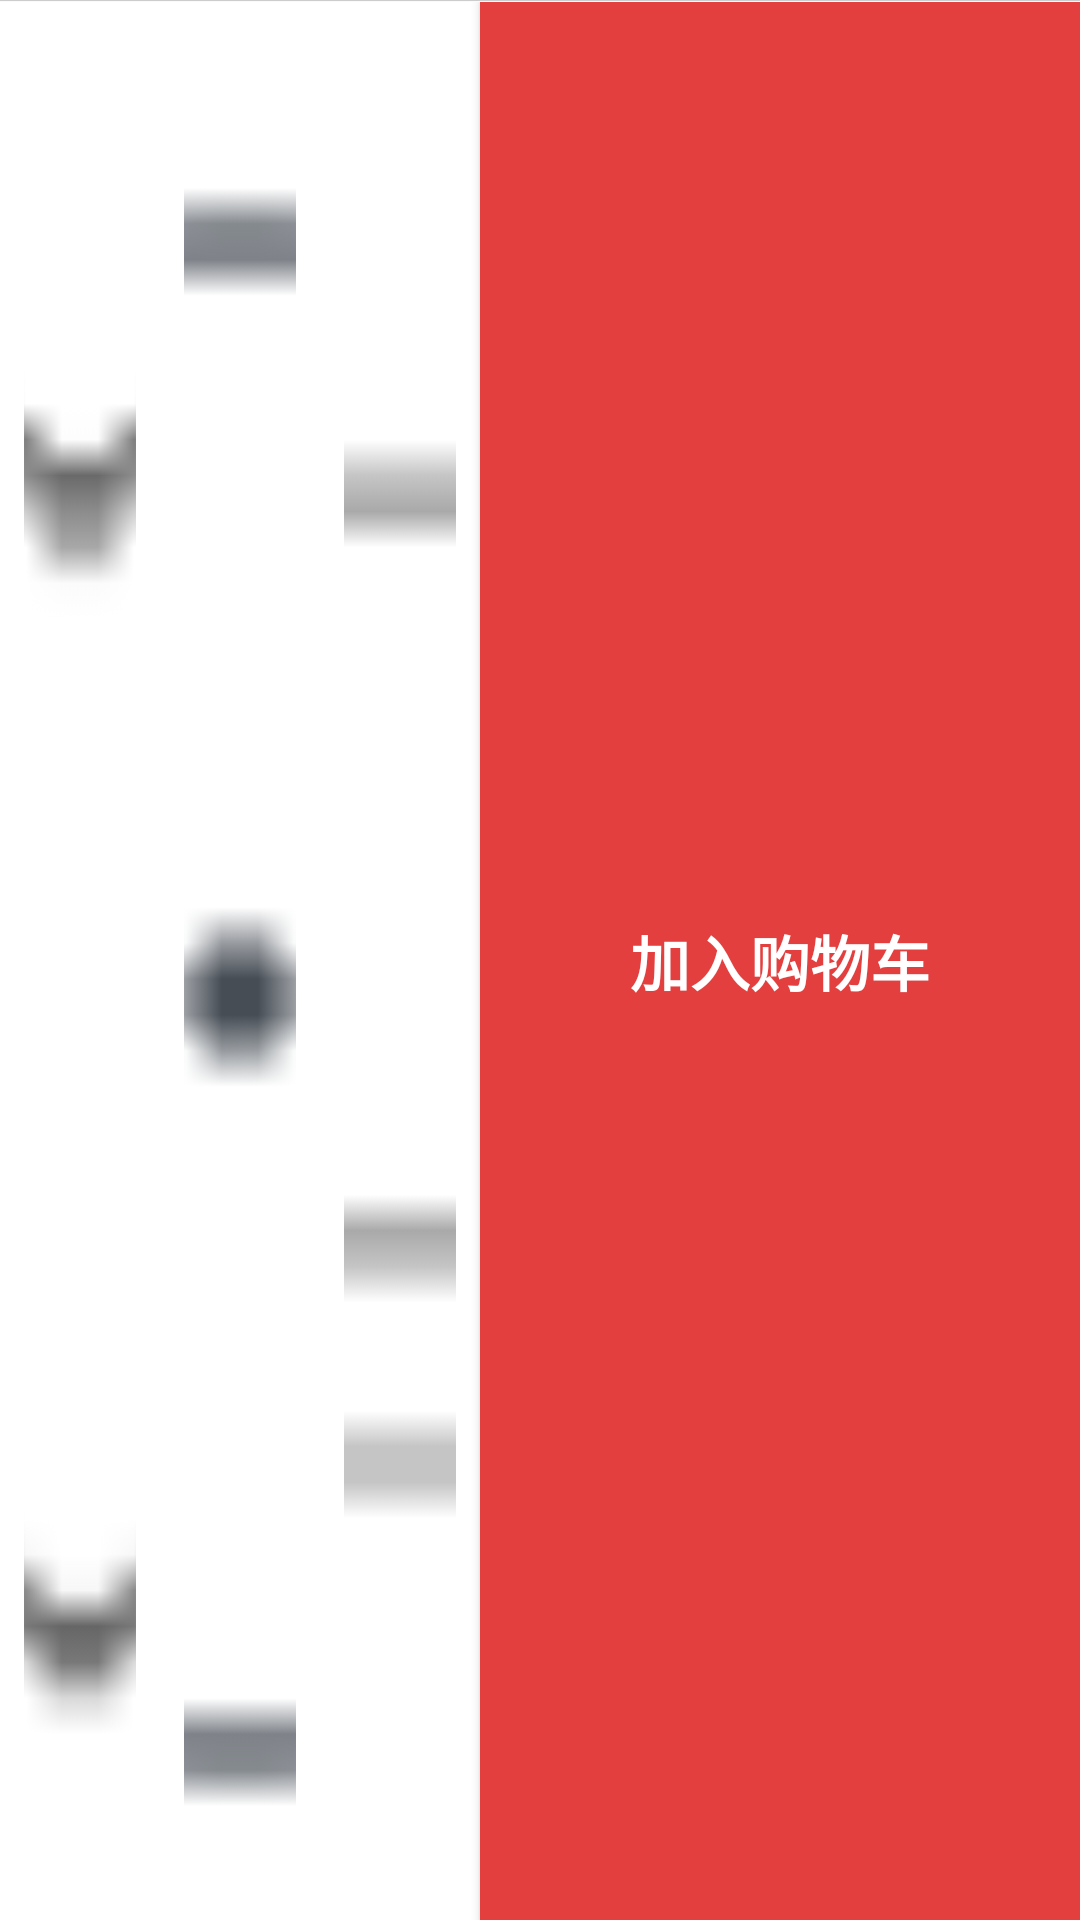

Reconstruct the res/layout file that produces this screen, plus the resources it refers to.
<!-- AndroidManifest.xml: application theme AppTheme.NoActionBar -->
<!-- res/layout/product_detail_buybar.xml -->
<?xml version="1.0" encoding="utf-8"?>
<LinearLayout xmlns:android="http://schemas.android.com/apk/res/android"
    android:orientation="vertical"
    android:layout_width="match_parent"
    android:layout_height="@dimen/top_title_gap">
    <View
        android:background="@color/iron"
        android:layout_marginBottom="1px"
        android:layout_width="match_parent"
        android:layout_height="1px" />
    <LinearLayout
        android:orientation="horizontal"
        android:background="#fff"
        android:layout_width="match_parent"
        android:layout_height="match_parent">
        <LinearLayout
            android:layout_weight="12"
            android:orientation="horizontal"
            android:layout_width="0dp"
            android:layout_height="match_parent">
            <LinearLayout
                android:padding="8dp"
                android:layout_weight="1"
                android:layout_width="match_parent"
                android:layout_height="match_parent">
                <ImageView
                    android:id="@+id/id_btn_detail_kefu"
                    android:src="@drawable/ic_heart_blank"
                    android:scaleType="centerCrop"
                    android:layout_width="match_parent"
                    android:layout_height="match_parent" />
            </LinearLayout>
            <LinearLayout
                android:padding="8dp"
                android:layout_weight="1"
                android:layout_width="match_parent"
                android:layout_height="match_parent">
                <ImageView
                    android:id="@+id/id_btn_detail_shoucang"
                    android:src="@drawable/ic_comment_blank"
                    android:scaleType="centerCrop"
                    android:layout_weight="1"
                    android:layout_width="0dp"
                    android:layout_height="match_parent" />
            </LinearLayout>
            <LinearLayout
                android:padding="8dp"
                android:layout_weight="1"
                android:layout_width="match_parent"
                android:layout_height="match_parent">
                <ImageView
                    android:id="@+id/id_btn_detail_shopcar"
                    android:src="@drawable/ic_car_blank"
                    android:scaleType="centerCrop"
                    android:layout_weight="1"
                    android:layout_width="0dp"
                    android:layout_height="match_parent" />
            </LinearLayout>
        </LinearLayout>

        <Button
            android:id="@+id/id_btn_detail_addincar"
            android:background="@color/primary"
            android:text="加入购物车"
            android:textStyle="bold"
            android:textSize="20dp"
            android:textColor="@color/white"
            android:layout_weight="15"
            android:layout_width="0dp"
            android:layout_height="match_parent" />
    </LinearLayout>
</LinearLayout>
<!-- resources referenced by this layout -->
<resources>
  <color name="iron">#CCCCCC</color>
  <color name="primary">#E43F3F</color>
  <color name="white">#FFFFFF</color>
  <dimen name="top_title_gap">50dp</dimen>
  <!-- drawable ic_car_blank: png bitmap (drawable, 1065 bytes) -->
  <!-- drawable ic_comment_blank: png bitmap (drawable, 1477 bytes) -->
  <!-- drawable ic_heart_blank: png bitmap (drawable, 1434 bytes) -->
  <style name="AppTheme.NoActionBar">
          <item name="windowActionBar">false</item>
          <item name="windowNoTitle">true</item>
      </style>
</resources>
